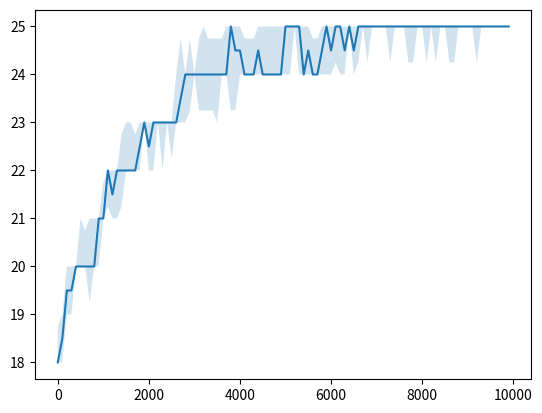

Source code (Python):
import random
import pprint

import numpy as np

POP_SIZE = 100
IND_LEN = 25
CX_PROB = 0.8
MUT_PROB = 0.05
MUT_FLIP_PROB = 0.1

# creates a single individual of lenght `lenght`
def create_ind(length):
    return [random.randint(0, 1) for _ in range(length)]

# creates a population of `size` individuals
def create_population(size):
    return [create_ind(IND_LEN) for _ in range(size)]

# tournament selection
# def selection(pop, fits):
#     selected = []
#     for _ in range(len(pop)):
#         i1, i2 = random.randrange(0, len(pop)), random.randrange(0, len(pop))
#         if fits[i1] > fits[i2]:
#             selected.append(pop[i1])
#         else: 
#             selected.append(pop[i2])
#     return selected

# roulette wheel selection
def selection(pop, fits):
    return random.choices(pop, fits, k=POP_SIZE)

# one point crossover
def cross(p1, p2):
    point = random.randint(0, len(p1))
    o1 = p1[:point] + p2[point:]
    o2 = p2[:point] + p1[point:]
    return o1, o2

# applies crossover to all individuals
def crossover(pop):
    off = []
    for p1, p2 in zip(pop[0::2], pop[1::2]):
        o1, o2 = p1[:], p2[:]
        if random.random() < CX_PROB:
            o1, o2 = cross(p1[:], p2[:])
        off.append(o1)
        off.append(o2)
    return off

# bit-flip mutation
def mutate(p):
    if random.random() < MUT_PROB:
        return [1 - i if random.random() < MUT_FLIP_PROB else i for i in p]
    return p[:]
    
# applies mutation to the whole population
def mutation(pop):
    return list(map(mutate, pop))

# applies crossover and mutation
def operators(pop):
    pop1 = crossover(pop)
    return mutation(pop1)

# evaluates the fitness of the individual
def fitness(ind):
    return sum(ind)

# implements the whole EA
def evolutionary_algorithm(fitness):
    pop = create_population(POP_SIZE)
    log = []
    for G in range(100):
        fits = list(map(fitness, pop))
        log.append((G, max(fits), sum(fits)/100, G*POP_SIZE))
        #print(G, sum(fits), max(fits)) # prints fitness to console
        mating_pool = selection(pop, fits)
        offspring = operators(mating_pool)
        #pop = offspring[:-1]+[max(pop, key=fitness)] #SGA + elitism
        pop = offspring[:] #SGA

    return pop, log

# i1, i2 = create_ind(10), create_ind(10)
# print((i1, i2))
# print(cross(i1, i2))
# print(mutate(i1))

# run the EA 10 times and aggregate the logs, show the last gen in last run
logs = []
for i in range(10):
    random.seed(i)
    pop,log = evolutionary_algorithm(fitness)
    logs.append(log)
fits = list(map(fitness, pop))
# pprint.pprint(list(zip(fits, pop)))
# print(sum(fits), max(fits))
# pprint.pprint(log)

# extract fitness evaluations and best fitnesses from logs
evals = []
best_fit = []
for log in logs:
    evals.append([l[3] for l in log])
    best_fit.append([l[1] for l in log])

evals = np.array(evals)
best_fit = np.array(best_fit)

# plot the converegence graph and quartiles
import matplotlib.pyplot as plt
plt.plot(evals[0,:], np.median(best_fit, axis=0))
plt.fill_between(evals[0,:], np.percentile(best_fit, q=25, axis=0),
                             np.percentile(best_fit, q=75, axis=0), alpha = 0.2)
plt.show()